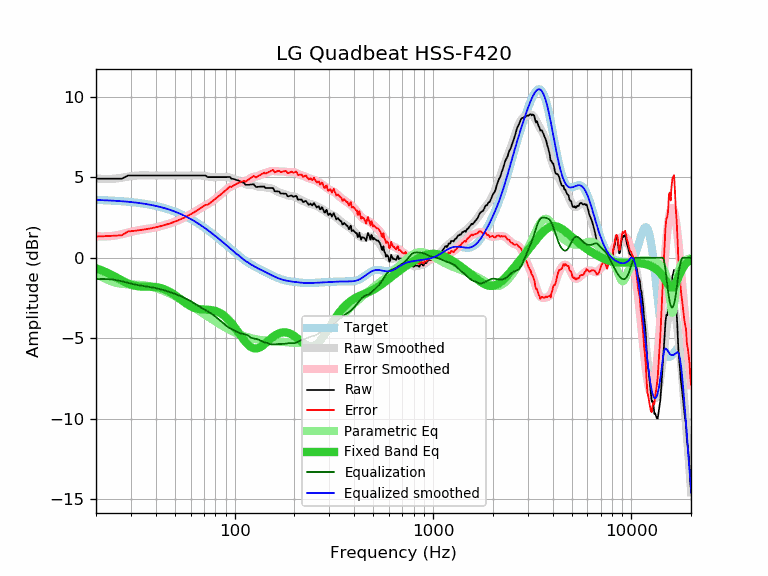

The data file committed next to this chart (first rows):
frequency, raw, error, smoothed, error_smoothed, equalization, parametric_eq, equalized_raw, equalized_smoothed, target
20, 4.91, 1.32, 4.93, 1.33, -1.33, -0.66, 3.58, 3.59, 3.59
21, 4.91, 1.33, 4.91, 1.32, -1.32, -0.75, 3.59, 3.58, 3.58
22, 4.91, 1.34, 4.90, 1.32, -1.32, -0.85, 3.59, 3.57, 3.57
23, 4.91, 1.35, 4.90, 1.33, -1.33, -0.96, 3.58, 3.56, 3.56
24, 4.91, 1.36, 4.90, 1.35, -1.35, -1.07, 3.56, 3.55, 3.55
25, 4.91, 1.37, 4.92, 1.38, -1.38, -1.19, 3.53, 3.54, 3.54
26, 4.91, 1.39, 4.95, 1.42, -1.42, -1.30, 3.49, 3.53, 3.53
27, 4.91, 1.40, 4.98, 1.46, -1.46, -1.41, 3.45, 3.51, 3.51
28, 5.01, 1.52, 5.01, 1.51, -1.51, -1.51, 3.50, 3.50, 3.50
29, 5.11, 1.63, 5.04, 1.56, -1.56, -1.60, 3.55, 3.48, 3.48
30, 5.11, 1.65, 5.07, 1.61, -1.61, -1.67, 3.50, 3.46, 3.46
31, 5.11, 1.67, 5.09, 1.65, -1.65, -1.73, 3.46, 3.44, 3.44
32, 5.11, 1.69, 5.11, 1.69, -1.69, -1.76, 3.43, 3.42, 3.42
33, 5.11, 1.71, 5.12, 1.71, -1.71, -1.78, 3.40, 3.40, 3.40
34, 5.11, 1.73, 5.12, 1.74, -1.74, -1.79, 3.37, 3.38, 3.38
35, 5.11, 1.75, 5.12, 1.76, -1.76, -1.80, 3.35, 3.36, 3.36
36, 5.11, 1.78, 5.12, 1.79, -1.79, -1.80, 3.33, 3.33, 3.33
37, 5.11, 1.80, 5.12, 1.81, -1.81, -1.80, 3.30, 3.31, 3.31
38, 5.11, 1.83, 5.11, 1.83, -1.83, -1.80, 3.28, 3.28, 3.28
39, 5.11, 1.86, 5.11, 1.86, -1.86, -1.81, 3.25, 3.25, 3.25
40, 5.11, 1.89, 5.11, 1.89, -1.89, -1.83, 3.22, 3.22, 3.22
41, 5.11, 1.92, 5.11, 1.92, -1.92, -1.85, 3.19, 3.19, 3.19
42, 5.11, 1.95, 5.11, 1.95, -1.95, -1.88, 3.16, 3.16, 3.16
43, 5.11, 1.98, 5.11, 1.98, -1.98, -1.91, 3.13, 3.13, 3.13
44, 5.11, 2.02, 5.11, 2.02, -2.02, -1.95, 3.09, 3.09, 3.09
45, 5.11, 2.05, 5.11, 2.05, -2.05, -2.00, 3.06, 3.06, 3.06
46, 5.11, 2.09, 5.11, 2.09, -2.09, -2.06, 3.02, 3.02, 3.02
47, 5.11, 2.13, 5.11, 2.13, -2.13, -2.12, 2.99, 2.99, 2.99
48, 5.11, 2.17, 5.11, 2.17, -2.17, -2.18, 2.95, 2.95, 2.95
49, 5.11, 2.20, 5.11, 2.20, -2.20, -2.25, 2.91, 2.91, 2.91
50, 5.11, 2.25, 5.11, 2.25, -2.25, -2.33, 2.87, 2.87, 2.87
51, 5.11, 2.29, 5.11, 2.29, -2.29, -2.40, 2.82, 2.82, 2.82
52, 5.11, 2.33, 5.11, 2.33, -2.33, -2.48, 2.78, 2.78, 2.78
53, 5.11, 2.37, 5.11, 2.37, -2.37, -2.56, 2.74, 2.74, 2.74
54, 5.11, 2.42, 5.11, 2.42, -2.42, -2.63, 2.69, 2.69, 2.69
55, 5.11, 2.46, 5.11, 2.46, -2.46, -2.71, 2.65, 2.65, 2.65
56, 5.11, 2.51, 5.11, 2.51, -2.51, -2.78, 2.60, 2.60, 2.60
57, 5.11, 2.56, 5.11, 2.56, -2.56, -2.84, 2.55, 2.55, 2.55
58, 5.11, 2.61, 5.11, 2.60, -2.60, -2.91, 2.51, 2.51, 2.51
59, 5.11, 2.65, 5.11, 2.65, -2.65, -2.96, 2.46, 2.46, 2.46
60, 5.11, 2.70, 5.11, 2.70, -2.70, -3.01, 2.41, 2.41, 2.41
61, 5.11, 2.75, 5.11, 2.75, -2.75, -3.06, 2.36, 2.36, 2.36
62, 5.11, 2.80, 5.11, 2.80, -2.80, -3.10, 2.31, 2.31, 2.31
63, 5.11, 2.85, 5.11, 2.86, -2.86, -3.13, 2.26, 2.26, 2.26
64, 5.11, 2.91, 5.12, 2.91, -2.91, -3.15, 2.20, 2.21, 2.21
65, 5.11, 2.96, 5.12, 2.96, -2.96, -3.17, 2.15, 2.15, 2.15
66, 5.11, 3.01, 5.12, 3.02, -3.02, -3.19, 2.10, 2.10, 2.10
67, 5.11, 3.06, 5.12, 3.07, -3.07, -3.20, 2.04, 2.05, 2.05
68, 5.11, 3.12, 5.11, 3.12, -3.12, -3.21, 2.00, 1.99, 1.99
69, 5.11, 3.17, 5.10, 3.16, -3.16, -3.22, 1.95, 1.94, 1.94
70, 5.11, 3.22, 5.09, 3.21, -3.21, -3.22, 1.91, 1.89, 1.89
71, 5.11, 3.28, 5.08, 3.25, -3.25, -3.23, 1.87, 1.83, 1.83
72, 5.07, 3.29, 5.06, 3.28, -3.28, -3.23, 1.79, 1.78, 1.78
73, 5.01, 3.29, 5.05, 3.32, -3.32, -3.23, 1.69, 1.73, 1.73
74, 5.01, 3.34, 5.03, 3.36, -3.36, -3.24, 1.65, 1.67, 1.67
75, 5.01, 3.40, 5.02, 3.41, -3.41, -3.25, 1.61, 1.62, 1.62
76, 5.01, 3.45, 5.01, 3.45, -3.45, -3.25, 1.56, 1.56, 1.56
77, 5.01, 3.50, 5.01, 3.50, -3.50, -3.27, 1.51, 1.51, 1.51
78, 5.01, 3.56, 5.01, 3.55, -3.55, -3.28, 1.46, 1.45, 1.45
79, 5.01, 3.61, 5.01, 3.61, -3.61, -3.30, 1.40, 1.40, 1.40
... 553 more rows
